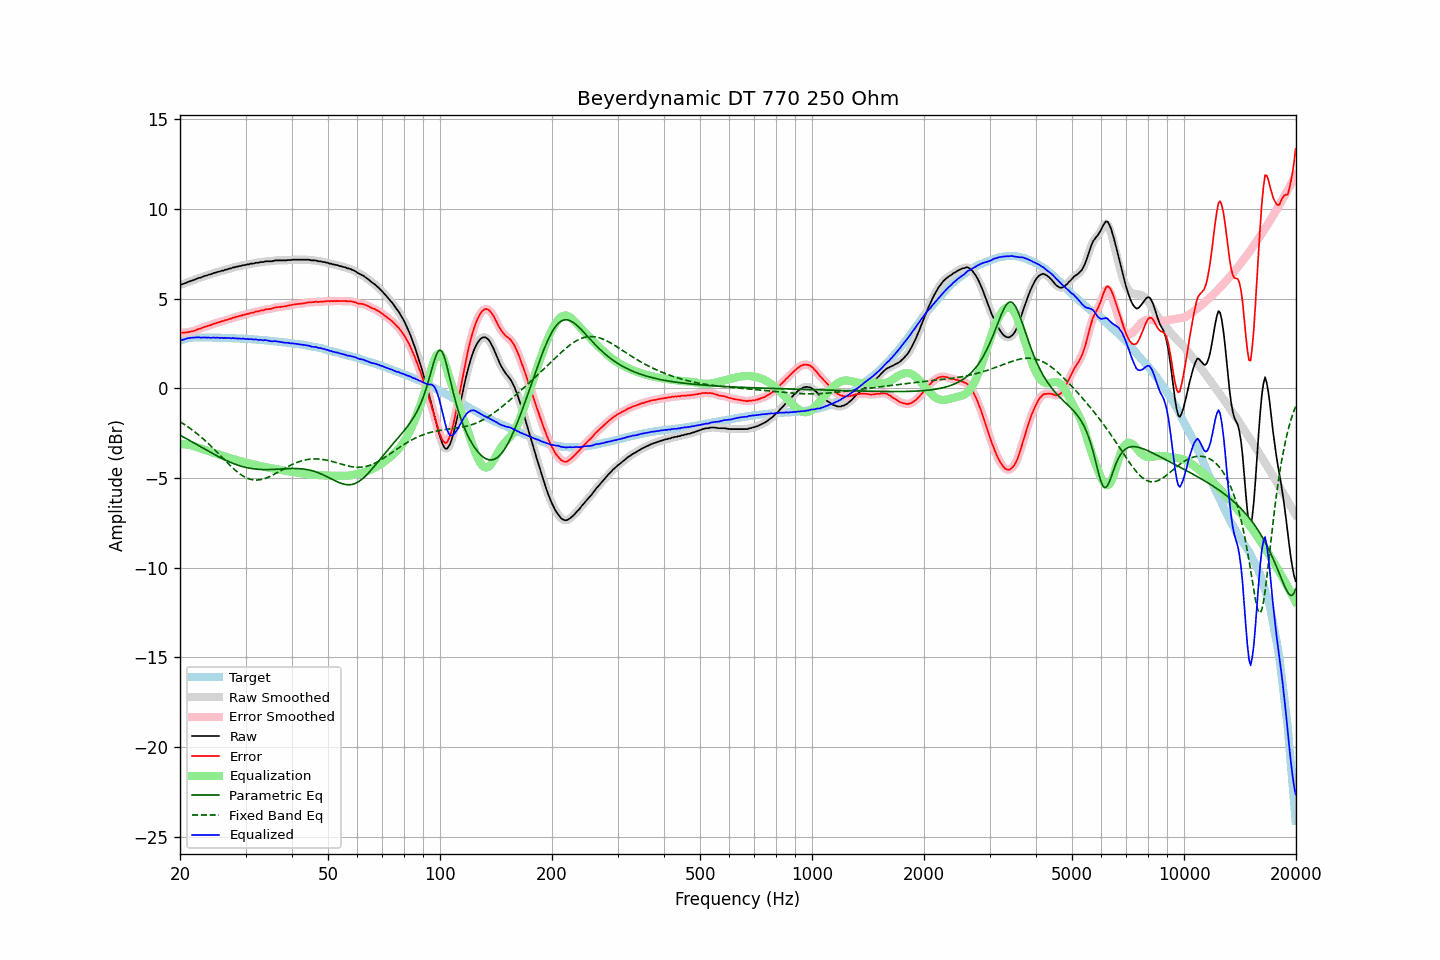

The file beside this chart, header and first rows:
frequency, raw, error, smoothed, error_smoothed, equalization, parametric_eq, fixed_band_eq, equalized_raw, equalized_smoothed, target
20.00, 5.78, 3.11, 5.78, 3.11, -3.11, -2.61, -1.86, 2.67, 2.67, 2.66
20.20, 5.80, 3.10, 5.80, 3.11, -3.11, -2.66, -1.91, 2.69, 2.70, 2.69
20.40, 5.83, 3.10, 5.83, 3.11, -3.11, -2.71, -1.97, 2.72, 2.72, 2.73
20.61, 5.86, 3.11, 5.86, 3.11, -3.12, -2.76, -2.03, 2.74, 2.75, 2.74
20.81, 5.90, 3.12, 5.90, 3.12, -3.13, -2.81, -2.09, 2.77, 2.77, 2.78
21.02, 5.94, 3.13, 5.94, 3.14, -3.14, -2.86, -2.15, 2.80, 2.80, 2.80
21.23, 5.97, 3.15, 5.97, 3.15, -3.16, -2.91, -2.21, 2.81, 2.81, 2.82
21.44, 6.00, 3.17, 6.00, 3.17, -3.17, -2.96, -2.27, 2.82, 2.82, 2.83
21.66, 6.03, 3.19, 6.03, 3.20, -3.20, -3.01, -2.34, 2.83, 2.83, 2.83
21.87, 6.06, 3.22, 6.06, 3.22, -3.23, -3.06, -2.41, 2.83, 2.84, 2.84
22.09, 6.10, 3.25, 6.10, 3.26, -3.26, -3.11, -2.48, 2.84, 2.85, 2.84
22.31, 6.14, 3.29, 6.13, 3.29, -3.29, -3.16, -2.55, 2.85, 2.85, 2.84
22.54, 6.17, 3.32, 6.16, 3.32, -3.32, -3.21, -2.63, 2.85, 2.84, 2.84
22.76, 6.18, 3.33, 6.19, 3.35, -3.35, -3.26, -2.70, 2.83, 2.84, 2.84
22.99, 6.23, 3.39, 6.22, 3.39, -3.38, -3.31, -2.78, 2.84, 2.84, 2.84
23.22, 6.26, 3.42, 6.26, 3.42, -3.42, -3.37, -2.86, 2.84, 2.84, 2.83
23.45, 6.29, 3.45, 6.29, 3.46, -3.45, -3.42, -2.94, 2.84, 2.84, 2.83
23.69, 6.31, 3.47, 6.31, 3.48, -3.48, -3.47, -3.02, 2.83, 2.84, 2.83
23.92, 6.35, 3.51, 6.34, 3.50, -3.51, -3.52, -3.11, 2.84, 2.83, 2.83
24.16, 6.36, 3.52, 6.37, 3.54, -3.54, -3.57, -3.19, 2.82, 2.83, 2.83
24.40, 6.40, 3.57, 6.40, 3.57, -3.57, -3.62, -3.28, 2.83, 2.83, 2.83
24.65, 6.44, 3.61, 6.43, 3.60, -3.60, -3.67, -3.37, 2.84, 2.83, 2.83
24.89, 6.45, 3.63, 6.46, 3.64, -3.63, -3.72, -3.46, 2.82, 2.83, 2.82
25.14, 6.49, 3.66, 6.48, 3.66, -3.66, -3.76, -3.55, 2.83, 2.83, 2.82
25.39, 6.51, 3.68, 6.51, 3.69, -3.69, -3.81, -3.64, 2.82, 2.82, 2.82
25.65, 6.53, 3.70, 6.53, 3.71, -3.71, -3.86, -3.74, 2.82, 2.82, 2.82
25.91, 6.57, 3.75, 6.56, 3.74, -3.74, -3.90, -3.83, 2.83, 2.82, 2.82
26.16, 6.57, 3.76, 6.58, 3.77, -3.77, -3.95, -3.92, 2.80, 2.82, 2.81
26.43, 6.62, 3.80, 6.61, 3.79, -3.79, -3.99, -4.01, 2.82, 2.81, 2.81
26.69, 6.63, 3.81, 6.63, 3.82, -3.82, -4.03, -4.10, 2.81, 2.81, 2.81
26.96, 6.66, 3.84, 6.66, 3.85, -3.85, -4.07, -4.19, 2.81, 2.81, 2.81
27.23, 6.69, 3.88, 6.68, 3.88, -3.88, -4.11, -4.28, 2.81, 2.81, 2.81
27.50, 6.70, 3.89, 6.71, 3.91, -3.91, -4.15, -4.37, 2.79, 2.80, 2.80
27.77, 6.75, 3.95, 6.74, 3.94, -3.93, -4.18, -4.45, 2.81, 2.80, 2.79
28.05, 6.75, 3.95, 6.76, 3.97, -3.96, -4.22, -4.53, 2.79, 2.79, 2.79
28.33, 6.79, 4.00, 6.78, 3.99, -3.99, -4.25, -4.61, 2.80, 2.79, 2.78
28.62, 6.79, 4.00, 6.80, 4.01, -4.02, -4.28, -4.68, 2.77, 2.78, 2.78
28.90, 6.83, 4.04, 6.82, 4.04, -4.04, -4.31, -4.75, 2.79, 2.78, 2.78
29.19, 6.83, 4.05, 6.84, 4.06, -4.06, -4.34, -4.81, 2.77, 2.78, 2.77
29.48, 6.87, 4.09, 6.86, 4.09, -4.09, -4.36, -4.87, 2.78, 2.77, 2.77
29.78, 6.88, 4.11, 6.88, 4.11, -4.11, -4.39, -4.92, 2.77, 2.77, 2.77
30.08, 6.89, 4.12, 6.90, 4.13, -4.13, -4.41, -4.97, 2.76, 2.76, 2.76
30.38, 6.92, 4.16, 6.91, 4.15, -4.16, -4.43, -5.01, 2.76, 2.76, 2.76
30.68, 6.92, 4.16, 6.93, 4.18, -4.18, -4.45, -5.04, 2.74, 2.75, 2.75
30.99, 6.96, 4.21, 6.95, 4.20, -4.20, -4.46, -5.07, 2.76, 2.74, 2.75
31.30, 6.96, 4.22, 6.96, 4.22, -4.22, -4.48, -5.09, 2.74, 2.74, 2.74
31.61, 6.97, 4.23, 6.98, 4.25, -4.25, -4.49, -5.10, 2.72, 2.74, 2.73
31.93, 7.01, 4.28, 6.99, 4.27, -4.27, -4.50, -5.11, 2.74, 2.72, 2.73
32.24, 7.01, 4.29, 7.01, 4.29, -4.29, -4.51, -5.11, 2.72, 2.72, 2.71
32.57, 7.01, 4.29, 7.03, 4.32, -4.31, -4.51, -5.10, 2.70, 2.71, 2.71
32.89, 7.05, 4.34, 7.03, 4.33, -4.33, -4.52, -5.09, 2.72, 2.70, 2.70
33.22, 7.05, 4.35, 7.05, 4.35, -4.35, -4.52, -5.07, 2.70, 2.70, 2.69
33.55, 7.05, 4.35, 7.07, 4.37, -4.37, -4.53, -5.05, 2.68, 2.70, 2.69
33.89, 7.09, 4.40, 7.08, 4.39, -4.39, -4.53, -5.02, 2.70, 2.69, 2.69
34.23, 7.09, 4.41, 7.09, 4.41, -4.41, -4.53, -4.98, 2.68, 2.68, 2.68
34.57, 7.09, 4.42, 7.09, 4.43, -4.43, -4.53, -4.95, 2.66, 2.67, 2.66
34.92, 7.09, 4.43, 7.09, 4.43, -4.44, -4.52, -4.91, 2.65, 2.64, 2.66
35.27, 7.09, 4.44, 7.10, 4.45, -4.46, -4.52, -4.86, 2.63, 2.63, 2.65
35.62, 7.11, 4.47, 7.11, 4.48, -4.48, -4.52, -4.82, 2.63, 2.63, 2.64
35.97, 7.14, 4.51, 7.13, 4.50, -4.50, -4.51, -4.77, 2.64, 2.63, 2.62
... 635 more rows
